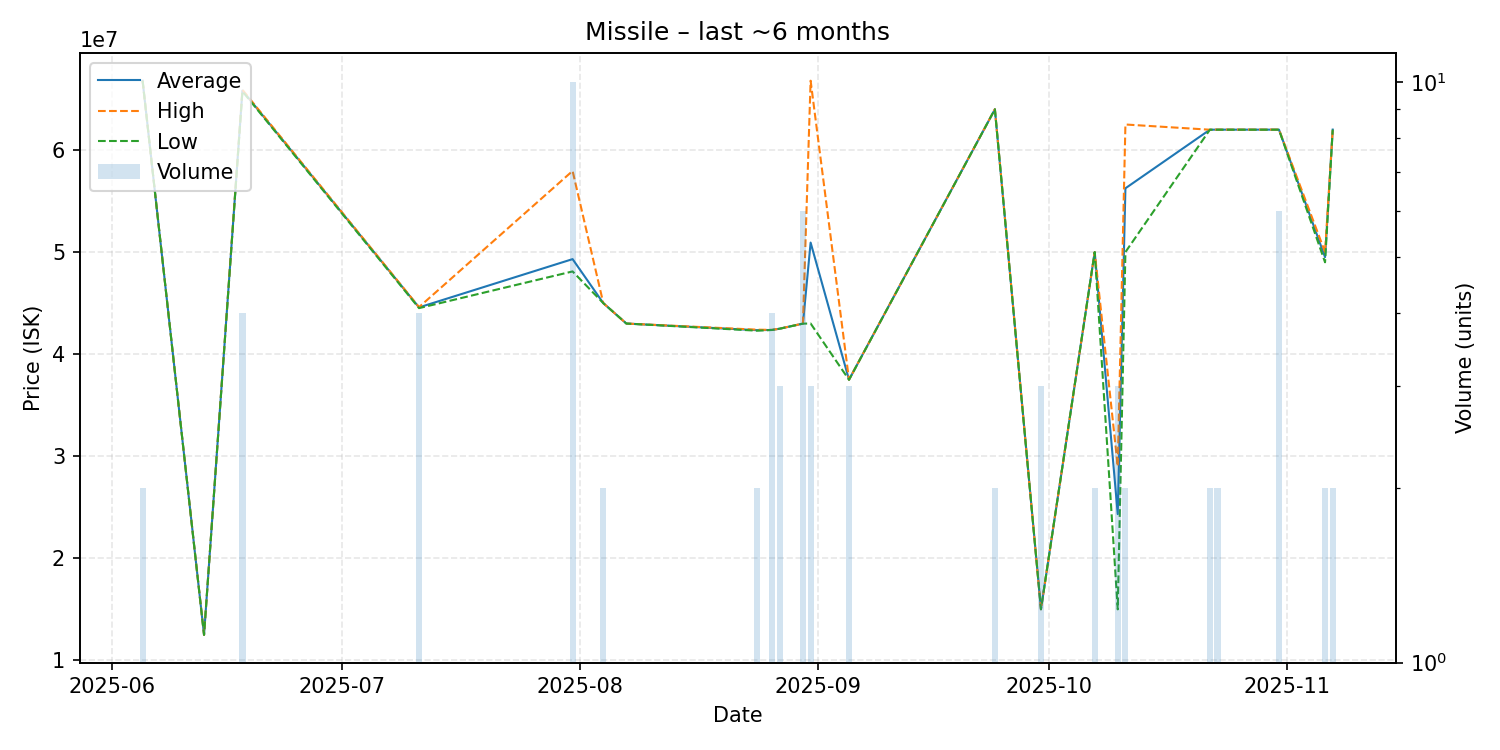

Data behind this chart, as committed beside it:
date, average, highest, lowest, order_count, volume
2025-06-05, 66780000, 66780000, 66780000, 1, 2
2025-06-13, 12500000, 12500000, 12500000, 1, 1
2025-06-18, 65825000, 65900000, 65750000, 3, 4
2025-07-11, 44582500, 44610000, 44510000, 3, 4
2025-07-31, 49312000, 57950000, 48105000, 6, 10
2025-08-04, 45000000, 45000000, 45000000, 1, 2
2025-08-07, 43000000, 43000000, 43000000, 1, 1
2025-08-24, 42350000, 42400000, 42300000, 2, 2
2025-08-26, 42372500, 42380000, 42370000, 2, 4
2025-08-27, 42500000, 42500000, 42500000, 2, 3
2025-08-30, 42995000, 43000000, 42990000, 3, 6
2025-08-31, 50933333, 66790000, 43005000, 3, 3
2025-09-05, 37496667, 37500000, 37490000, 2, 3
2025-09-24, 63990000, 63990000, 63990000, 1, 2
2025-09-30, 15010000, 15010000, 15010000, 1, 3
2025-10-07, 50000000, 50000000, 50000000, 1, 2
2025-10-10, 24333333, 29000000, 15000000, 2, 3
2025-10-11, 56250000, 62500000, 50000000, 2, 2
2025-10-22, 61990000, 61990000, 61990000, 1, 2
2025-10-23, 61995000, 62000000, 61990000, 2, 2
2025-10-31, 61995000, 62000000, 61990000, 3, 6
2025-11-06, 49500000, 50000000, 49000000, 2, 2
2025-11-07, 62000000, 62000000, 62000000, 1, 2
